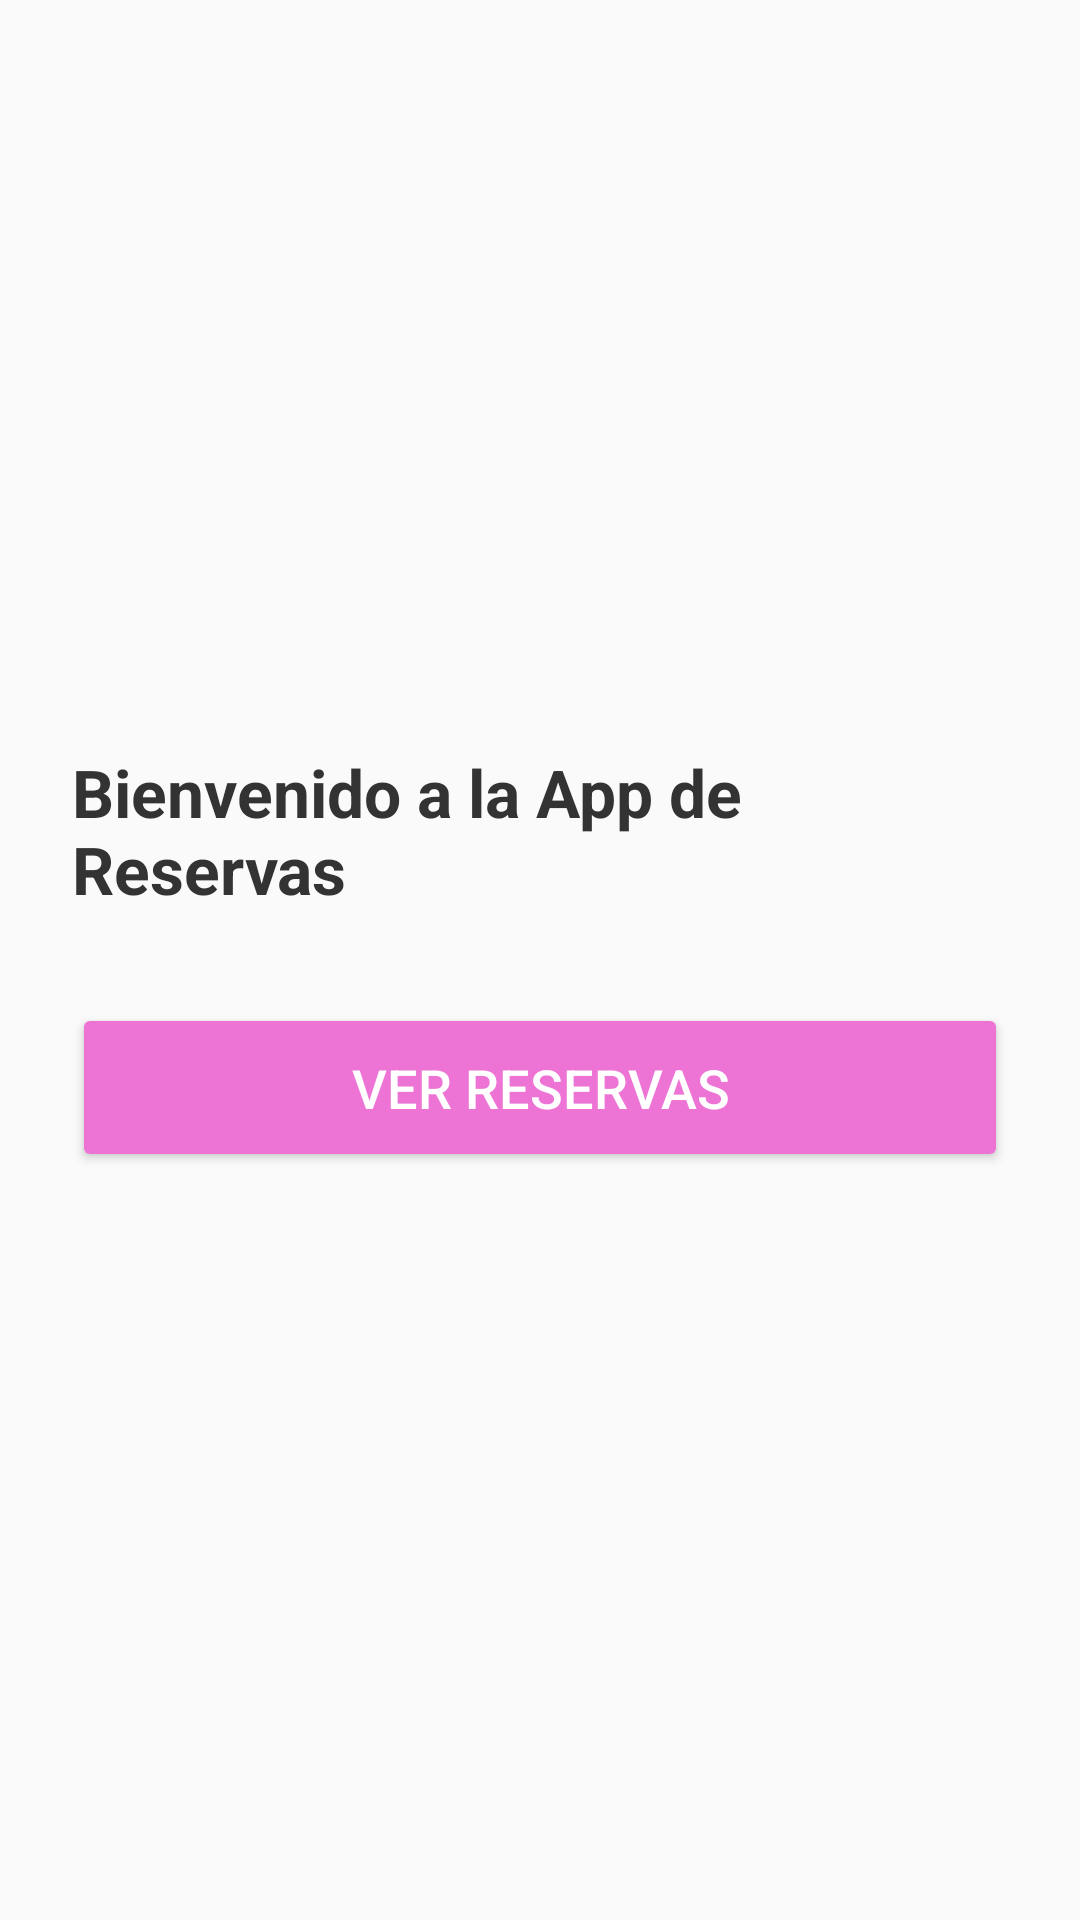

Produce the Android XML layout that renders to this screen, including the resource entries it uses.
<!-- AndroidManifest.xml: application theme Theme.GestiondeHospedaje -->
<!-- res/layout/activity_menu_principal.xml -->
<?xml version="1.0" encoding="utf-8"?>
<LinearLayout xmlns:android="http://schemas.android.com/apk/res/android"
    android:layout_width="match_parent"
    android:layout_height="match_parent"
    android:padding="24dp"
    android:orientation="vertical"
    android:gravity="center"
    android:background="#FAFAFA">

    <TextView
        android:id="@+id/tvBienvenida"
        android:layout_width="wrap_content"
        android:layout_height="wrap_content"
        android:text="Bienvenido a la App de Reservas"
        android:textSize="22sp"
        android:textStyle="bold"
        android:textColor="#333"
        android:layout_marginBottom="30dp" />

    <Button
        android:id="@+id/btnVerReservas"
        android:layout_width="match_parent"
        android:layout_height="wrap_content"
        android:backgroundTint="#ED73D4"
        android:padding="16dp"
        android:text="Ver Reservas"
        android:textColor="#FFFFFF"
        android:textSize="18sp" />

</LinearLayout>
<!-- resources referenced by this layout -->
<resources>
  <style name="Theme.GestiondeHospedaje" parent="Base.Theme.GestiondeHospedaje" />
  <style name="Base.Theme.GestiondeHospedaje" parent="Theme.Material3.DayNight.NoActionBar">
          
          
      </style>
</resources>
